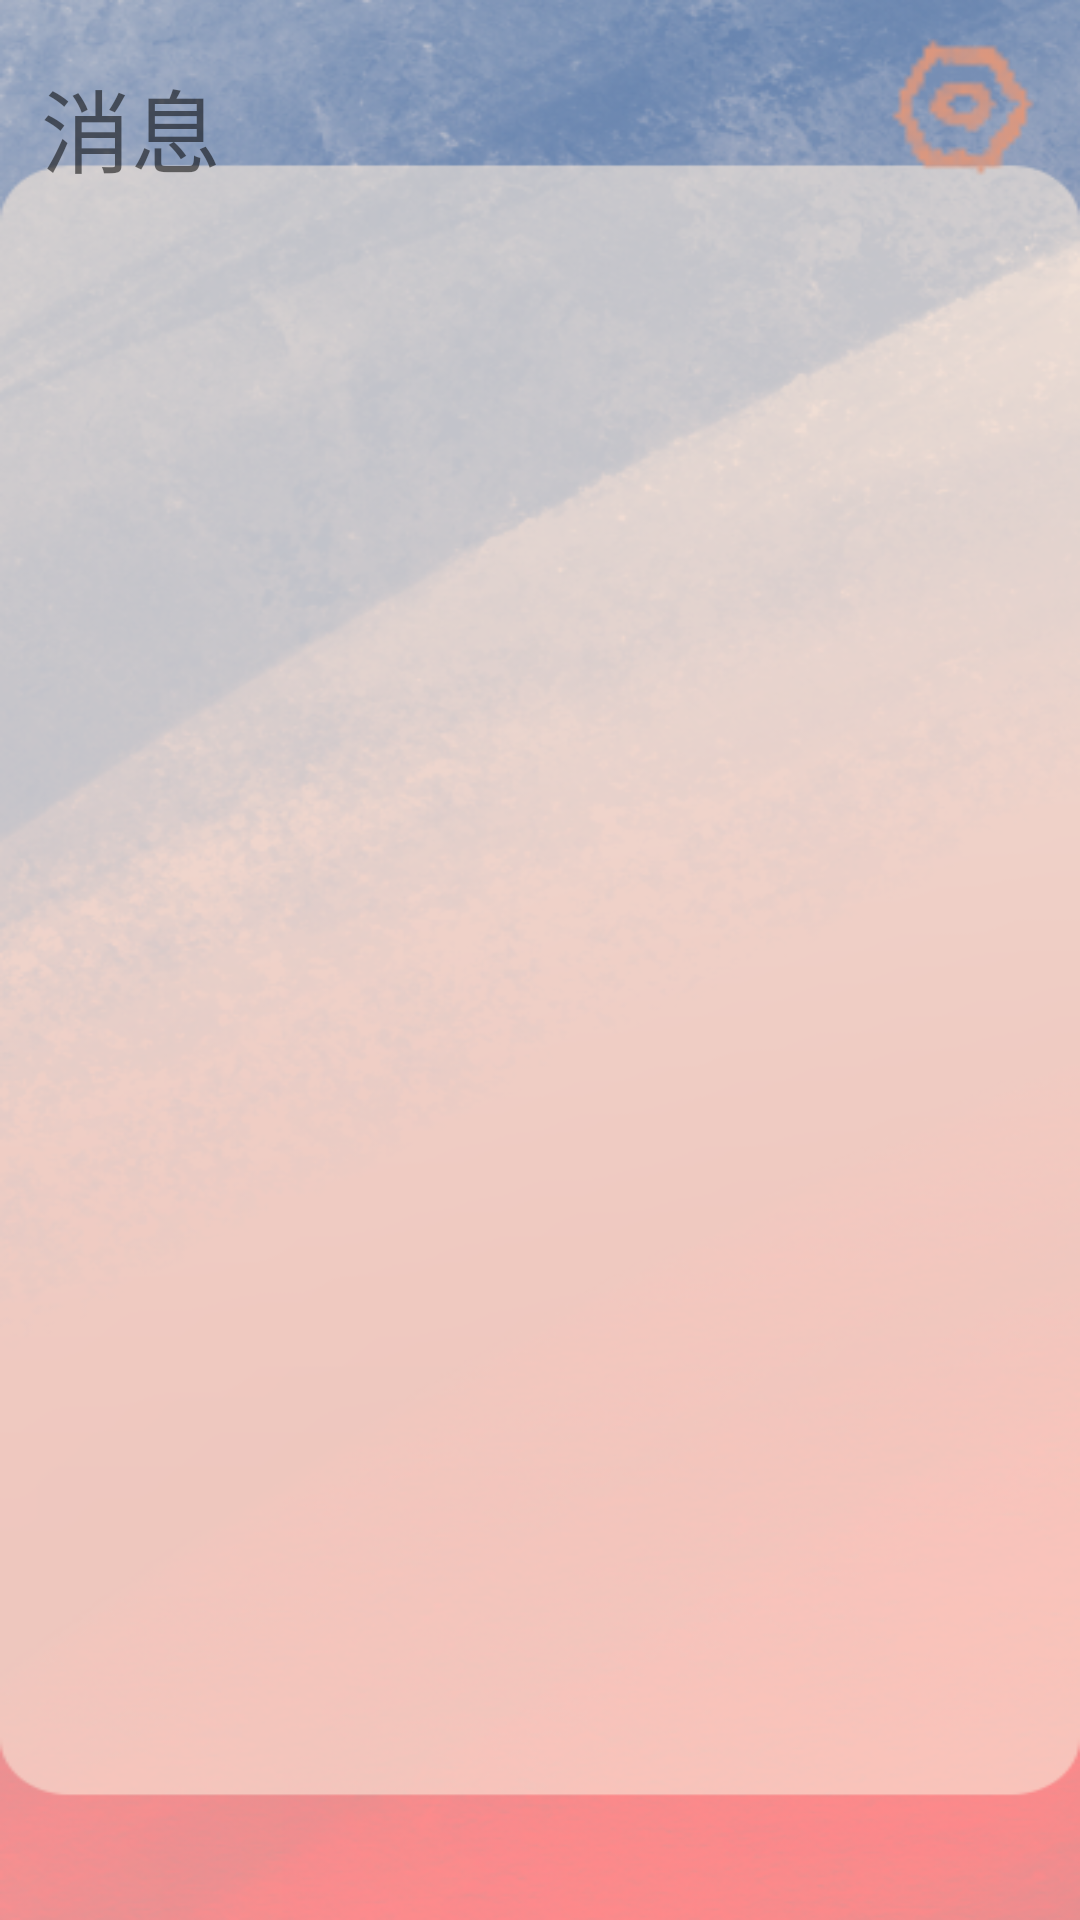

Write the Android layout XML for this screen, with the resource values it uses.
<!-- AndroidManifest.xml: application theme Theme.Android_Round5 -->
<!-- res/layout/fragment_message.xml -->
<?xml version="1.0" encoding="utf-8"?>
<androidx.constraintlayout.widget.ConstraintLayout xmlns:android="http://schemas.android.com/apk/res/android"
    xmlns:app="http://schemas.android.com/apk/res-auto"
    xmlns:tools="http://schemas.android.com/tools"
    android:layout_width="match_parent"
    android:layout_height="match_parent"
    android:background="@mipmap/me_background"
    android:focusableInTouchMode="true"
    android:focusable="true"
    tools:context=".ui.message.MessageFragment">

    <TextView
        android:layout_width="wrap_content"
        android:layout_height="wrap_content"
        android:text="消息"
        android:textSize="30dp"

        app:layout_constraintBottom_toBottomOf="parent"
        app:layout_constraintEnd_toEndOf="parent"
        app:layout_constraintHorizontal_bias="0.045"
        app:layout_constraintStart_toStartOf="parent"
        app:layout_constraintTop_toTopOf="parent"
        app:layout_constraintVertical_bias="0.034" />

    <Button
        android:id="@+id/message_setting"
        android:layout_width="50dp"
        android:layout_height="50dp"
        android:background="@mipmap/me_set_button"
        app:layout_constraintBottom_toBottomOf="parent"
        app:layout_constraintEnd_toEndOf="parent"
        app:layout_constraintHorizontal_bias="0.955"
        app:layout_constraintStart_toStartOf="parent"
        app:layout_constraintTop_toTopOf="parent"
        app:layout_constraintVertical_bias="0.02" />

    <androidx.recyclerview.widget.RecyclerView
        android:id="@+id/messageRecyclerview"
        android:layout_width="match_parent"
        android:layout_height="664dp"
        app:layout_constraintBottom_toBottomOf="parent"
        app:layout_constraintEnd_toEndOf="parent"
        app:layout_constraintHorizontal_bias="0.0"
        app:layout_constraintStart_toStartOf="parent"
        app:layout_constraintTop_toTopOf="parent"
        app:layout_constraintVertical_bias="0.686" />

</androidx.constraintlayout.widget.ConstraintLayout>
<!-- resources referenced by this layout -->
<resources>
  <!-- mipmap me_background: png bitmap (mipmap-mdpi, 222201 bytes) -->
  <!-- mipmap me_set_button: png bitmap (mipmap-mdpi, 974 bytes) -->
  <style name="Theme.Android_Round5" parent="Theme.MaterialComponents.Light.NoActionBar.Bridge">
          
          <item name="colorPrimary">@color/mew_store_words_color</item>
          <item name="colorPrimaryVariant">@color/purple_700</item>
          <item name="colorOnPrimary">#FFFFFF</item>
          
          <item name="colorSecondary">@color/teal_200</item>
          <item name="colorSecondaryVariant">@color/teal_700</item>
          <item name="colorOnSecondary">@color/mew_store_words_color</item>
          
          <item name="android:statusBarColor">#6D87B2</item>
          <item name="fontFamily">@font/mew_store</item>
          
          <item name="android:windowEnterTransition">@transition/fade</item>
      </style>
  <color name="mew_store_words_color">#4276B0</color>
  <color name="purple_700">#FF3700B3</color>
  <color name="teal_200">#FF03DAC5</color>
  <color name="teal_700">#FF018786</color>
</resources>
